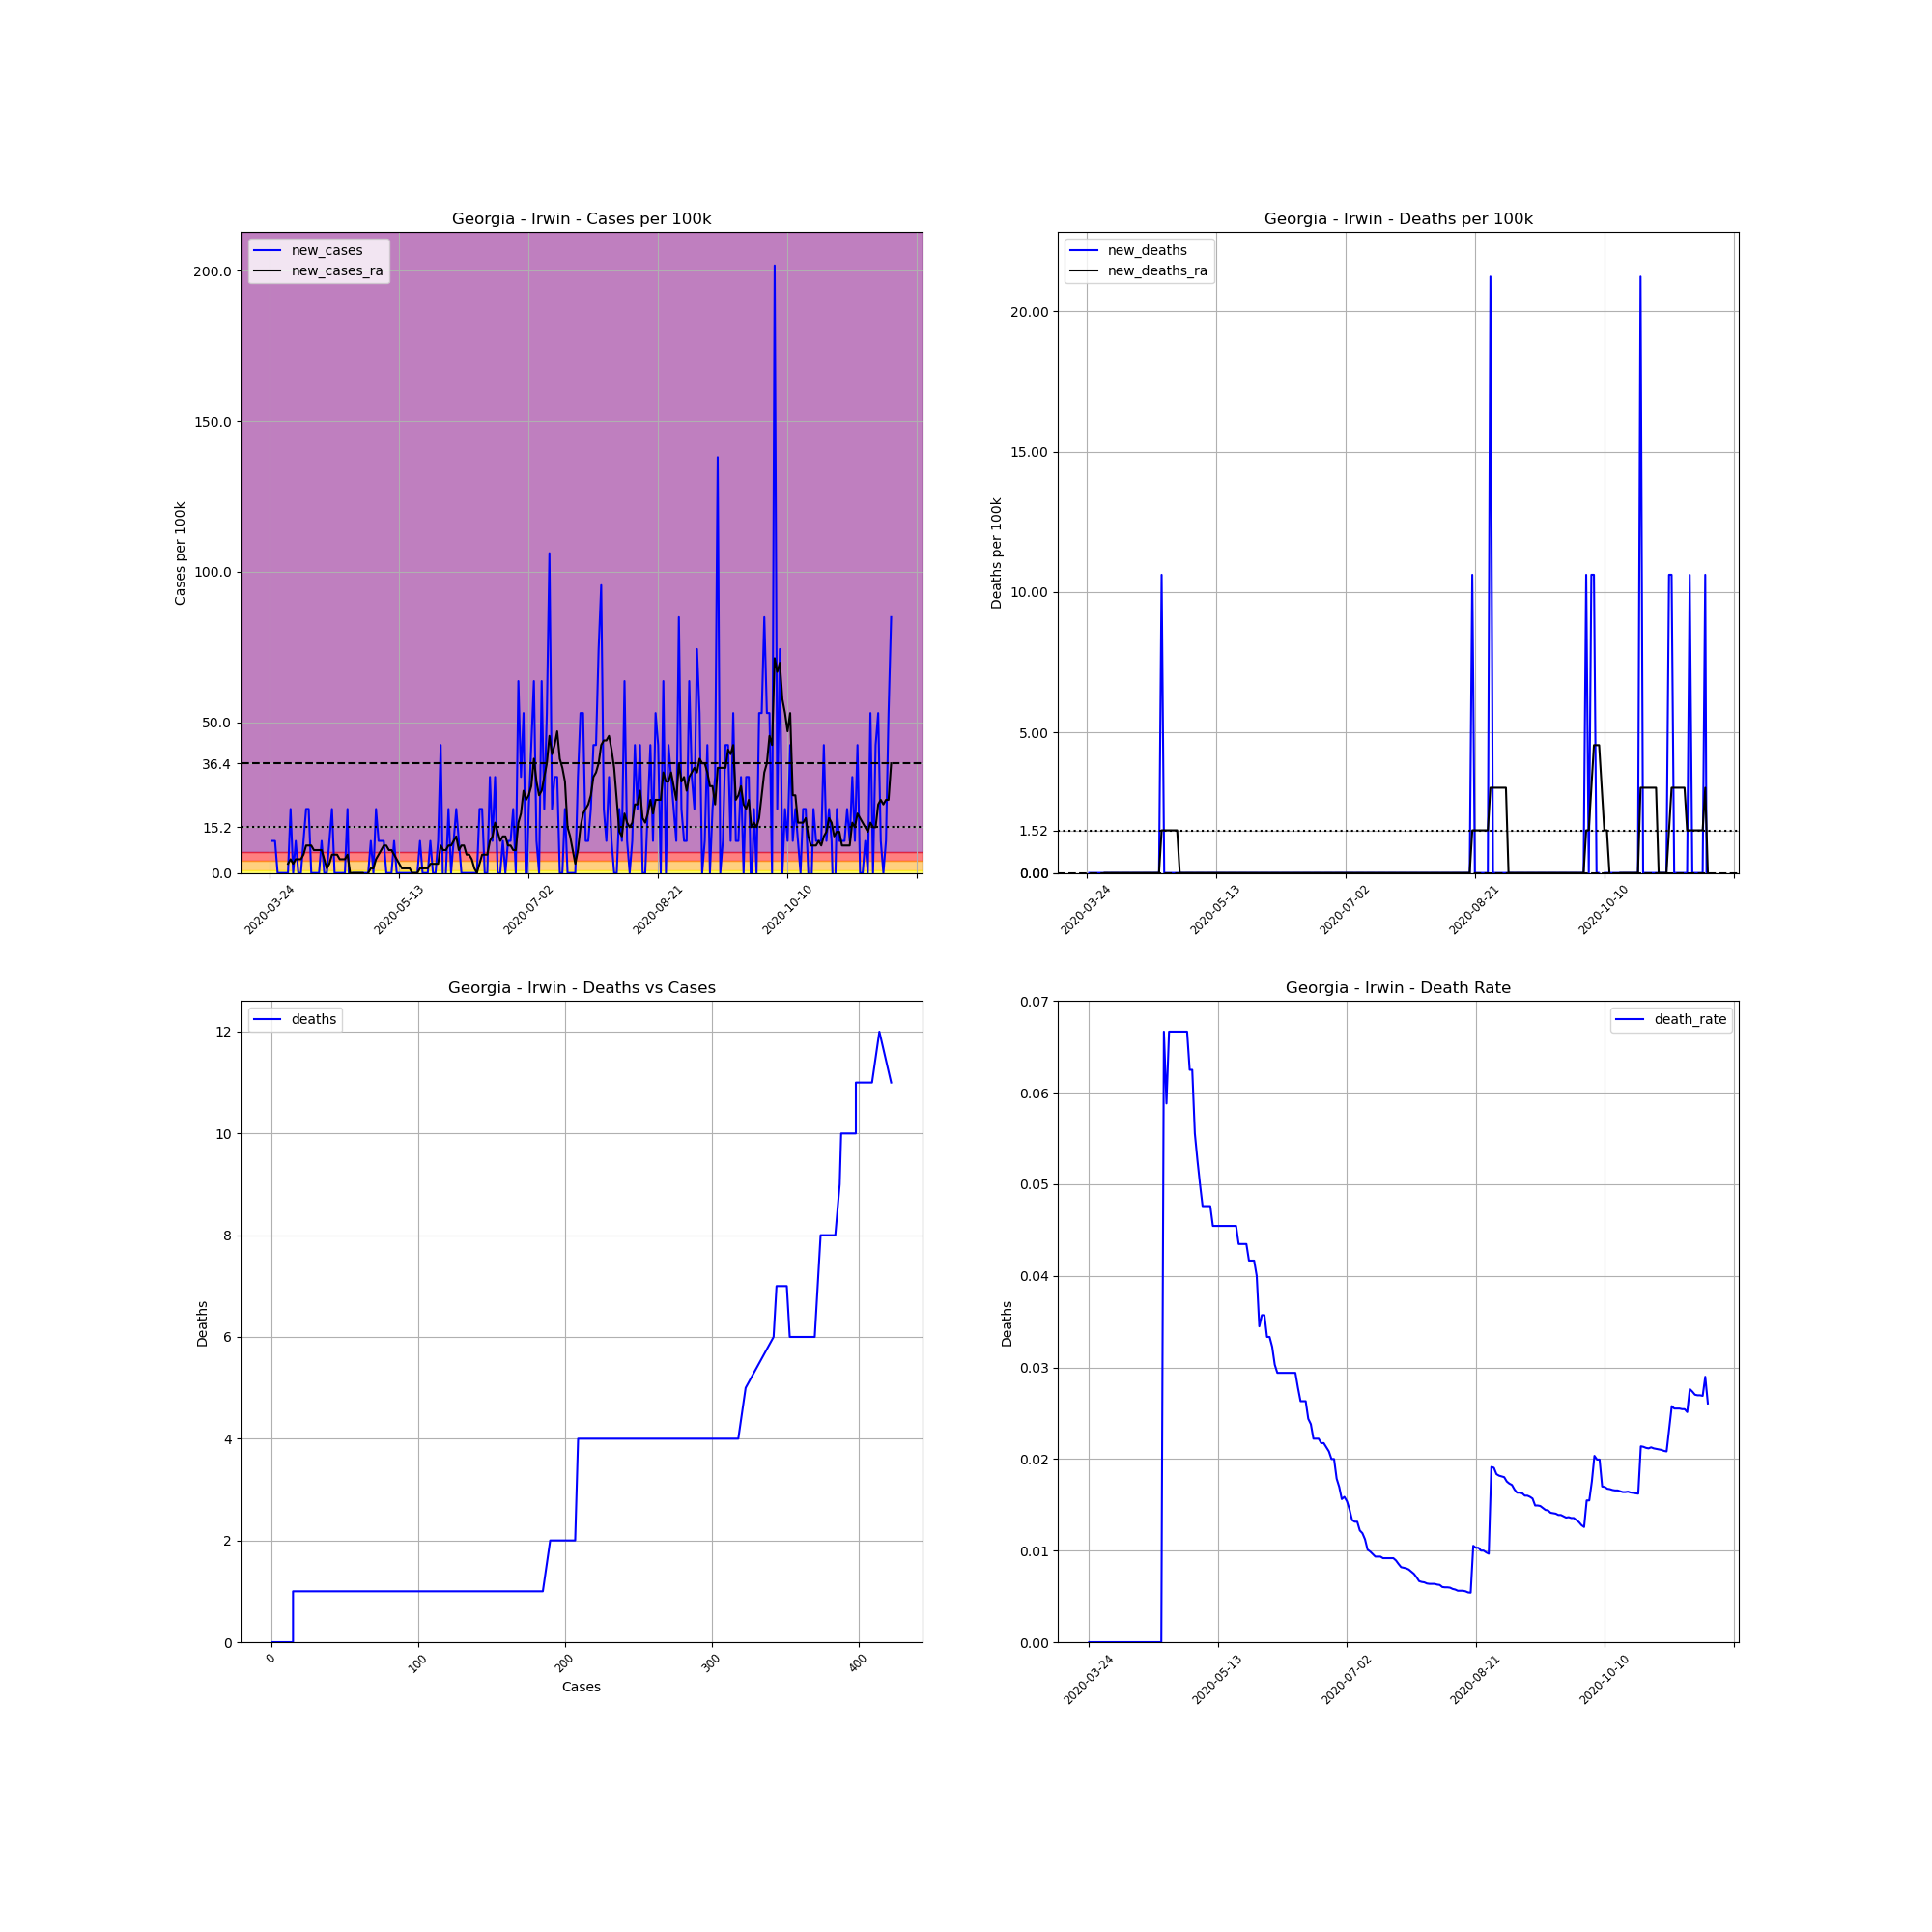

The file beside this chart, header and first rows:
, date, county, state, fips, cases, deaths, COUNTY, STNAME, CTYNAME, POPESTIMATE2019, cases_per_100k, deaths_per_100k, death_rate, new_cases, new_deaths, new_cases_ra, new_deaths_ra
305504, 2020-03-24, Irwin, Georgia, 13155, 1, 0, 155, Georgia, Irwin, 9416, 10.62, 0.0, 0.0, , , , 
305505, 2020-03-25, Irwin, Georgia, 13155, 2, 0, 155, Georgia, Irwin, 9416, 21.24, 0.0, 0.0, 10.62, 0.0, , 
305506, 2020-03-26, Irwin, Georgia, 13155, 3, 0, 155, Georgia, Irwin, 9416, 31.86, 0.0, 0.0, 10.62, 0.0, , 
305507, 2020-03-27, Irwin, Georgia, 13155, 3, 0, 155, Georgia, Irwin, 9416, 31.86, 0.0, 0.0, 0.0, 0.0, , 
305508, 2020-03-28, Irwin, Georgia, 13155, 3, 0, 155, Georgia, Irwin, 9416, 31.86, 0.0, 0.0, 0.0, 0.0, , 
305509, 2020-03-29, Irwin, Georgia, 13155, 3, 0, 155, Georgia, Irwin, 9416, 31.86, 0.0, 0.0, 0.0, 0.0, , 
305510, 2020-03-30, Irwin, Georgia, 13155, 3, 0, 155, Georgia, Irwin, 9416, 31.86, 0.0, 0.0, 0.0, 0.0, , 
305511, 2020-03-31, Irwin, Georgia, 13155, 3, 0, 155, Georgia, Irwin, 9416, 31.86, 0.0, 0.0, 0.0, 0.0, 3.034, 0.0
305512, 2020-04-01, Irwin, Georgia, 13155, 5, 0, 155, Georgia, Irwin, 9416, 53.1, 0.0, 0.0, 21.24, 0.0, 4.552, 0.0
305513, 2020-04-02, Irwin, Georgia, 13155, 5, 0, 155, Georgia, Irwin, 9416, 53.1, 0.0, 0.0, 0.0, 0.0, 3.034, 0.0
305514, 2020-04-03, Irwin, Georgia, 13155, 6, 0, 155, Georgia, Irwin, 9416, 63.72, 0.0, 0.0, 10.62, 0.0, 4.552, 0.0
305515, 2020-04-04, Irwin, Georgia, 13155, 6, 0, 155, Georgia, Irwin, 9416, 63.72, 0.0, 0.0, 0.0, 0.0, 4.552, 0.0
305516, 2020-04-05, Irwin, Georgia, 13155, 6, 0, 155, Georgia, Irwin, 9416, 63.72, 0.0, 0.0, 0.0, 0.0, 4.552, 0.0
305517, 2020-04-06, Irwin, Georgia, 13155, 7, 0, 155, Georgia, Irwin, 9416, 74.34, 0.0, 0.0, 10.62, 0.0, 6.069, 0.0
305518, 2020-04-07, Irwin, Georgia, 13155, 9, 0, 155, Georgia, Irwin, 9416, 95.58, 0.0, 0.0, 21.24, 0.0, 9.103, 0.0
305519, 2020-04-08, Irwin, Georgia, 13155, 11, 0, 155, Georgia, Irwin, 9416, 116.8, 0.0, 0.0, 21.24, 0.0, 9.103, 0.0
305520, 2020-04-09, Irwin, Georgia, 13155, 11, 0, 155, Georgia, Irwin, 9416, 116.8, 0.0, 0.0, 0.0, 0.0, 9.103, 0.0
305521, 2020-04-10, Irwin, Georgia, 13155, 11, 0, 155, Georgia, Irwin, 9416, 116.8, 0.0, 0.0, 0.0, 0.0, 7.586, 0.0
305522, 2020-04-11, Irwin, Georgia, 13155, 11, 0, 155, Georgia, Irwin, 9416, 116.8, 0.0, 0.0, 0.0, 0.0, 7.586, 0.0
305523, 2020-04-12, Irwin, Georgia, 13155, 11, 0, 155, Georgia, Irwin, 9416, 116.8, 0.0, 0.0, 0.0, 0.0, 7.586, 0.0
305524, 2020-04-13, Irwin, Georgia, 13155, 12, 0, 155, Georgia, Irwin, 9416, 127.4, 0.0, 0.0, 10.62, 0.0, 7.586, 0.0
305525, 2020-04-14, Irwin, Georgia, 13155, 12, 0, 155, Georgia, Irwin, 9416, 127.4, 0.0, 0.0, 0.0, 0.0, 4.552, 0.0
305526, 2020-04-15, Irwin, Georgia, 13155, 12, 0, 155, Georgia, Irwin, 9416, 127.4, 0.0, 0.0, 0.0, 0.0, 1.517, 0.0
305527, 2020-04-16, Irwin, Georgia, 13155, 13, 0, 155, Georgia, Irwin, 9416, 138.1, 0.0, 0.0, 10.62, 0.0, 3.034, 0.0
305528, 2020-04-17, Irwin, Georgia, 13155, 15, 0, 155, Georgia, Irwin, 9416, 159.3, 0.0, 0.0, 21.24, 0.0, 6.069, 0.0
305529, 2020-04-18, Irwin, Georgia, 13155, 15, 0, 155, Georgia, Irwin, 9416, 159.3, 0.0, 0.0, 0.0, 0.0, 6.069, 0.0
305530, 2020-04-19, Irwin, Georgia, 13155, 15, 0, 155, Georgia, Irwin, 9416, 159.3, 0.0, 0.0, 0.0, 0.0, 6.069, 0.0
305531, 2020-04-20, Irwin, Georgia, 13155, 15, 0, 155, Georgia, Irwin, 9416, 159.3, 0.0, 0.0, 0.0, 0.0, 4.552, 0.0
305532, 2020-04-21, Irwin, Georgia, 13155, 15, 0, 155, Georgia, Irwin, 9416, 159.3, 0.0, 0.0, 0.0, 0.0, 4.552, 0.0
305533, 2020-04-22, Irwin, Georgia, 13155, 15, 1, 155, Georgia, Irwin, 9416, 159.3, 10.62, 0.06667, 0.0, 10.62, 4.552, 1.517
305534, 2020-04-23, Irwin, Georgia, 13155, 17, 1, 155, Georgia, Irwin, 9416, 180.5, 10.62, 0.05882, 21.24, 0.0, 6.069, 1.517
305535, 2020-04-24, Irwin, Georgia, 13155, 15, 1, 155, Georgia, Irwin, 9416, 159.3, 10.62, 0.06667, -21.24, 0.0, 1.0150610510858574e-15, 1.517
305536, 2020-04-25, Irwin, Georgia, 13155, 15, 1, 155, Georgia, Irwin, 9416, 159.3, 10.62, 0.06667, 0.0, 0.0, 1.0150610510858574e-15, 1.517
305537, 2020-04-26, Irwin, Georgia, 13155, 15, 1, 155, Georgia, Irwin, 9416, 159.3, 10.62, 0.06667, 0.0, 0.0, 1.0150610510858574e-15, 1.517
305538, 2020-04-27, Irwin, Georgia, 13155, 15, 1, 155, Georgia, Irwin, 9416, 159.3, 10.62, 0.06667, 0.0, 0.0, 1.0150610510858574e-15, 1.517
305539, 2020-04-28, Irwin, Georgia, 13155, 15, 1, 155, Georgia, Irwin, 9416, 159.3, 10.62, 0.06667, 0.0, 0.0, 1.0150610510858574e-15, 1.517
305540, 2020-04-29, Irwin, Georgia, 13155, 15, 1, 155, Georgia, Irwin, 9416, 159.3, 10.62, 0.06667, 0.0, 0.0, 1.0150610510858574e-15, 0.0
305541, 2020-04-30, Irwin, Georgia, 13155, 15, 1, 155, Georgia, Irwin, 9416, 159.3, 10.62, 0.06667, 0.0, 0.0, -3.034, 0.0
305542, 2020-05-01, Irwin, Georgia, 13155, 15, 1, 155, Georgia, Irwin, 9416, 159.3, 10.62, 0.06667, 0.0, 0.0, 1.0150610510858574e-15, 0.0
305543, 2020-05-02, Irwin, Georgia, 13155, 16, 1, 155, Georgia, Irwin, 9416, 169.9, 10.62, 0.0625, 10.62, 0.0, 1.517, 0.0
305544, 2020-05-03, Irwin, Georgia, 13155, 16, 1, 155, Georgia, Irwin, 9416, 169.9, 10.62, 0.0625, 0.0, 0.0, 1.517, 0.0
305545, 2020-05-04, Irwin, Georgia, 13155, 18, 1, 155, Georgia, Irwin, 9416, 191.2, 10.62, 0.05556, 21.24, 0.0, 4.552, 0.0
305546, 2020-05-05, Irwin, Georgia, 13155, 19, 1, 155, Georgia, Irwin, 9416, 201.8, 10.62, 0.05263, 10.62, 0.0, 6.069, 0.0
305547, 2020-05-06, Irwin, Georgia, 13155, 20, 1, 155, Georgia, Irwin, 9416, 212.4, 10.62, 0.05, 10.62, 0.0, 7.586, 0.0
305548, 2020-05-07, Irwin, Georgia, 13155, 21, 1, 155, Georgia, Irwin, 9416, 223, 10.62, 0.04762, 10.62, 0.0, 9.103, 0.0
305549, 2020-05-08, Irwin, Georgia, 13155, 21, 1, 155, Georgia, Irwin, 9416, 223, 10.62, 0.04762, 0.0, 0.0, 9.103, 0.0
305550, 2020-05-09, Irwin, Georgia, 13155, 21, 1, 155, Georgia, Irwin, 9416, 223, 10.62, 0.04762, 0.0, 0.0, 7.586, 0.0
305551, 2020-05-10, Irwin, Georgia, 13155, 21, 1, 155, Georgia, Irwin, 9416, 223, 10.62, 0.04762, 0.0, 0.0, 7.586, 0.0
305552, 2020-05-11, Irwin, Georgia, 13155, 22, 1, 155, Georgia, Irwin, 9416, 233.6, 10.62, 0.04545, 10.62, 0.0, 6.069, 0.0
305553, 2020-05-12, Irwin, Georgia, 13155, 22, 1, 155, Georgia, Irwin, 9416, 233.6, 10.62, 0.04545, 0.0, 0.0, 4.552, 0.0
305554, 2020-05-13, Irwin, Georgia, 13155, 22, 1, 155, Georgia, Irwin, 9416, 233.6, 10.62, 0.04545, 0.0, 0.0, 3.034, 0.0
305555, 2020-05-14, Irwin, Georgia, 13155, 22, 1, 155, Georgia, Irwin, 9416, 233.6, 10.62, 0.04545, 0.0, 0.0, 1.517, 0.0
305556, 2020-05-15, Irwin, Georgia, 13155, 22, 1, 155, Georgia, Irwin, 9416, 233.6, 10.62, 0.04545, 0.0, 0.0, 1.517, 0.0
305557, 2020-05-16, Irwin, Georgia, 13155, 22, 1, 155, Georgia, Irwin, 9416, 233.6, 10.62, 0.04545, 0.0, 0.0, 1.517, 0.0
305558, 2020-05-17, Irwin, Georgia, 13155, 22, 1, 155, Georgia, Irwin, 9416, 233.6, 10.62, 0.04545, 0.0, 0.0, 1.517, 0.0
305559, 2020-05-18, Irwin, Georgia, 13155, 22, 1, 155, Georgia, Irwin, 9416, 233.6, 10.62, 0.04545, 0.0, 0.0, 1.0150610510858574e-15, 0.0
305560, 2020-05-19, Irwin, Georgia, 13155, 22, 1, 155, Georgia, Irwin, 9416, 233.6, 10.62, 0.04545, 0.0, 0.0, 1.0150610510858574e-15, 0.0
305561, 2020-05-20, Irwin, Georgia, 13155, 22, 1, 155, Georgia, Irwin, 9416, 233.6, 10.62, 0.04545, 0.0, 0.0, 1.0150610510858574e-15, 0.0
305562, 2020-05-21, Irwin, Georgia, 13155, 23, 1, 155, Georgia, Irwin, 9416, 244.3, 10.62, 0.04348, 10.62, 0.0, 1.517, 0.0
305563, 2020-05-22, Irwin, Georgia, 13155, 23, 1, 155, Georgia, Irwin, 9416, 244.3, 10.62, 0.04348, 0.0, 0.0, 1.517, 0.0
... 181 more rows
